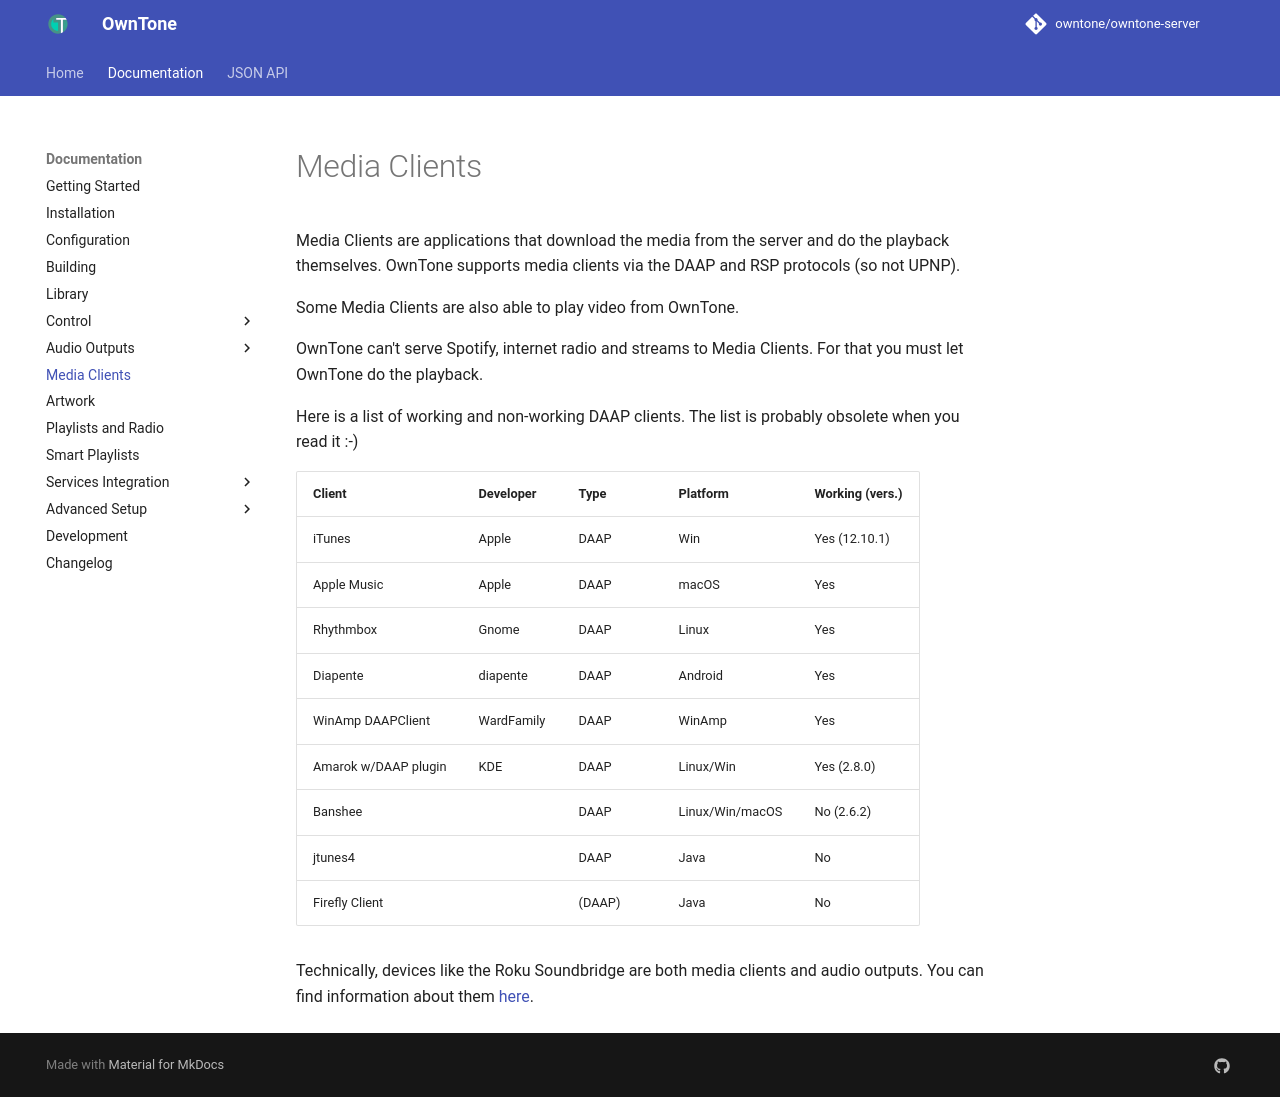

repository: owntone/owntone-server · page: media-clients/index.html · generator: jekyll

# Media Clients

Media Clients are applications that download the media from the server and do
the playback themselves. OwnTone supports media clients via the DAAP and RSP
protocols (so not UPNP).

Some Media Clients are also able to play video from OwnTone.

OwnTone can't serve Spotify, internet radio and streams to Media Clients. For
that you must let OwnTone do the playback.

Here is a list of working and non-working DAAP clients. The list is probably
obsolete when you read it :-)

|          Client          | Developer   |  Type  |   Platform      | Working (vers.) |
| ------------------------ | ----------- | ------ | --------------- | --------------- |
| iTunes                   | Apple       | DAAP   | Win             | Yes (12.10.1)   |
| Apple Music              | Apple       | DAAP   | macOS           | Yes              |
| Rhythmbox                | Gnome       | DAAP   | Linux           | Yes             |
| Diapente                 | diapente    | DAAP   | Android         | Yes             |
| WinAmp DAAPClient        | WardFamily  | DAAP   | WinAmp          | Yes             |
| Amarok w/DAAP plugin     | KDE         | DAAP   | Linux/Win       | Yes (2.8.0)     |
| Banshee                  |             | DAAP   | Linux/Win/macOS | No (2.6.2)      |
| jtunes4                  |             | DAAP   | Java            | No              |
| Firefly Client           |             | (DAAP) | Java            | No              |

Technically, devices like the Roku Soundbridge are both media clients and
audio outputs. You can find information about them [here](audio-outputs/roku.md).
